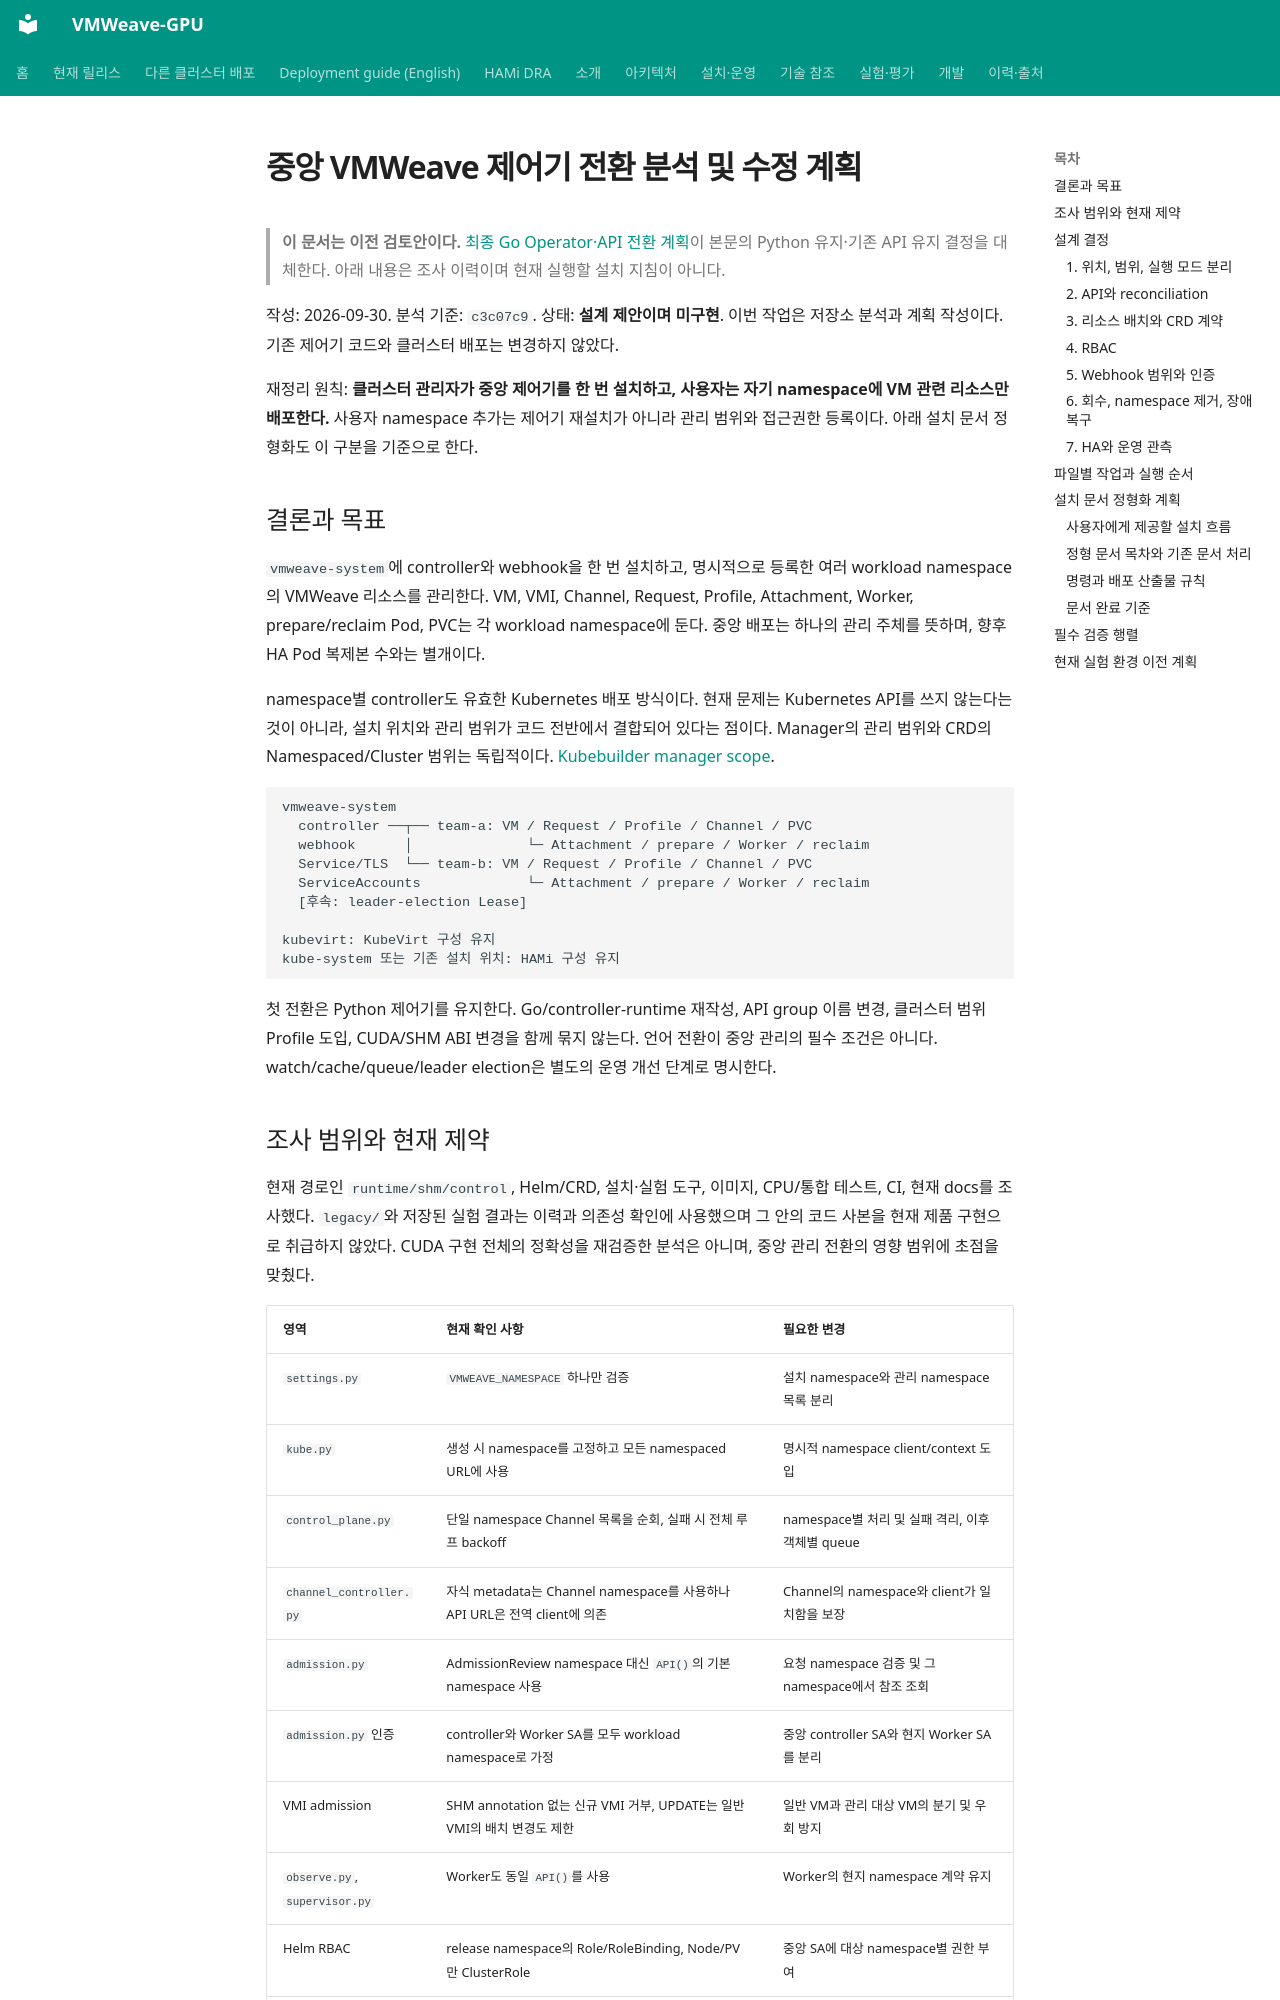

repository: WoogiBoogi1129/VMWeave-GPU · page: development/central-controller-plan/index.html · generator: mkdocs

# 중앙 VMWeave 제어기 전환 분석 및 수정 계획

> **이 문서는 이전 검토안이다.** [최종 Go Operator·API 전환 계획](operator-migration-plan.md)이
> 본문의 Python 유지·기존 API 유지 결정을 대체한다. 아래 내용은 조사 이력이며 현재 실행할 설치 지침이 아니다.

작성: 2026-09-30. 분석 기준: `c3c07c9`. 상태: **설계 제안이며 미구현**.
이번 작업은 저장소 분석과 계획 작성이다. 기존 제어기 코드와 클러스터 배포는 변경하지 않았다.

재정리 원칙: **클러스터 관리자가 중앙 제어기를 한 번 설치하고, 사용자는 자기 namespace에
VM 관련 리소스만 배포한다.** 사용자 namespace 추가는 제어기 재설치가 아니라 관리 범위와
접근권한 등록이다. 아래 설치 문서 정형화도 이 구분을 기준으로 한다.

## 결론과 목표

`vmweave-system`에 controller와 webhook을 한 번 설치하고, 명시적으로 등록한 여러
workload namespace의 VMWeave 리소스를 관리한다. VM, VMI, Channel, Request, Profile,
Attachment, Worker, prepare/reclaim Pod, PVC는 각 workload namespace에 둔다.
중앙 배포는 하나의 관리 주체를 뜻하며, 향후 HA Pod 복제본 수와는 별개이다.

namespace별 controller도 유효한 Kubernetes 배포 방식이다. 현재 문제는 Kubernetes API를
쓰지 않는다는 것이 아니라, 설치 위치와 관리 범위가 코드 전반에서 결합되어 있다는 점이다.
Manager의 관리 범위와 CRD의 Namespaced/Cluster 범위는 독립적이다.
[Kubebuilder manager scope](https://book.kubebuilder.io/reference/manager-scope.html).

```text
vmweave-system
  controller ──┬── team-a: VM / Request / Profile / Channel / PVC
  webhook      │              └─ Attachment / prepare / Worker / reclaim
  Service/TLS  └── team-b: VM / Request / Profile / Channel / PVC
  ServiceAccounts             └─ Attachment / prepare / Worker / reclaim
  [후속: leader-election Lease]

kubevirt: KubeVirt 구성 유지
kube-system 또는 기존 설치 위치: HAMi 구성 유지
```

첫 전환은 Python 제어기를 유지한다. Go/controller-runtime 재작성, API group 이름 변경,
클러스터 범위 Profile 도입, CUDA/SHM ABI 변경을 함께 묶지 않는다. 언어 전환이 중앙 관리의
필수 조건은 아니다. watch/cache/queue/leader election은 별도의 운영 개선 단계로 명시한다.
